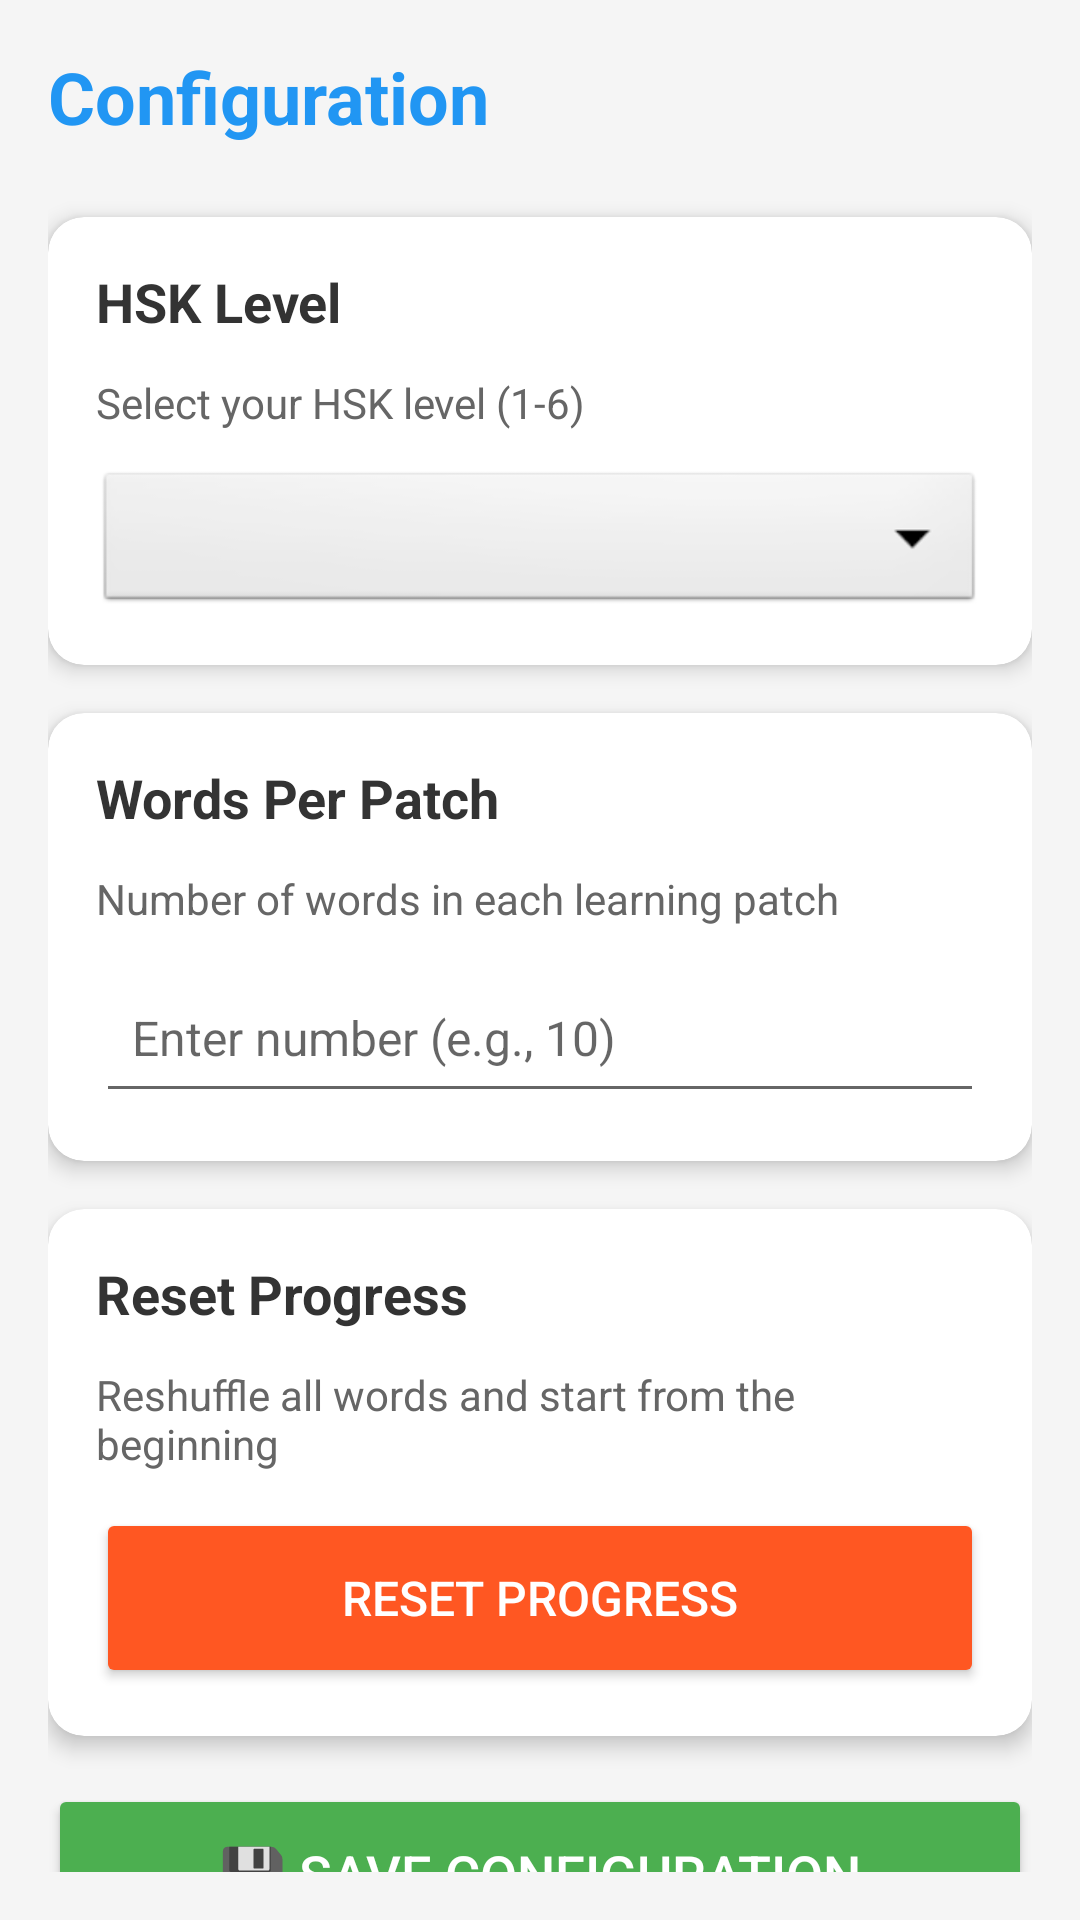

This screen was rendered from an Android layout file. Write that file and the resources it references.
<!-- AndroidManifest.xml: application theme Theme.ChineseFlashcard -->
<!-- res/layout/activity_config.xml -->
<?xml version="1.0" encoding="utf-8"?>
<LinearLayout xmlns:android="http://schemas.android.com/apk/res/android"
    xmlns:app="http://schemas.android.com/apk/res-auto"
    android:layout_width="match_parent"
    android:layout_height="match_parent"
    android:orientation="vertical"
    android:padding="16dp"
    android:background="#F5F5F5">

    <TextView
        android:layout_width="wrap_content"
        android:layout_height="wrap_content"
        android:text="Configuration"
        android:textSize="24sp"
        android:textStyle="bold"
        android:textColor="#2196F3"
        android:layout_marginBottom="24dp"/>

    
    <androidx.cardview.widget.CardView
        android:layout_width="match_parent"
        android:layout_height="wrap_content"
        android:layout_marginBottom="16dp"
        app:cardCornerRadius="12dp"
        app:cardElevation="4dp">

        <LinearLayout
            android:layout_width="match_parent"
            android:layout_height="wrap_content"
            android:orientation="vertical"
            android:padding="16dp">

            <TextView
                android:layout_width="wrap_content"
                android:layout_height="wrap_content"
                android:text="HSK Level"
                android:textSize="18sp"
                android:textStyle="bold"
                android:textColor="#333333"
                android:layout_marginBottom="12dp"/>

            <TextView
                android:layout_width="wrap_content"
                android:layout_height="wrap_content"
                android:text="Select your HSK level (1-6)"
                android:textSize="14sp"
                android:textColor="#666666"
                android:layout_marginBottom="12dp"/>

            <Spinner
                android:id="@+id/spinnerHskLevel"
                android:layout_width="match_parent"
                android:layout_height="50dp"
                android:padding="12dp"
                android:background="@android:drawable/btn_dropdown"/>

        </LinearLayout>
    </androidx.cardview.widget.CardView>

    
    <androidx.cardview.widget.CardView
        android:layout_width="match_parent"
        android:layout_height="wrap_content"
        android:layout_marginBottom="16dp"
        app:cardCornerRadius="12dp"
        app:cardElevation="4dp">

        <LinearLayout
            android:layout_width="match_parent"
            android:layout_height="wrap_content"
            android:orientation="vertical"
            android:padding="16dp">

            <TextView
                android:layout_width="wrap_content"
                android:layout_height="wrap_content"
                android:text="Words Per Patch"
                android:textSize="18sp"
                android:textStyle="bold"
                android:textColor="#333333"
                android:layout_marginBottom="12dp"/>

            <TextView
                android:layout_width="wrap_content"
                android:layout_height="wrap_content"
                android:text="Number of words in each learning patch"
                android:textSize="14sp"
                android:textColor="#666666"
                android:layout_marginBottom="12dp"/>

            <EditText
                android:id="@+id/etWordsPerPatch"
                android:layout_width="match_parent"
                android:layout_height="50dp"
                android:hint="Enter number (e.g., 10)"
                android:inputType="number"
                android:padding="12dp"
                android:textSize="16sp"/>

        </LinearLayout>
    </androidx.cardview.widget.CardView>

    
    <androidx.cardview.widget.CardView
        android:layout_width="match_parent"
        android:layout_height="wrap_content"
        android:layout_marginBottom="16dp"
        app:cardCornerRadius="12dp"
        app:cardElevation="4dp">

        <LinearLayout
            android:layout_width="match_parent"
            android:layout_height="wrap_content"
            android:orientation="vertical"
            android:padding="16dp">

            <TextView
                android:layout_width="wrap_content"
                android:layout_height="wrap_content"
                android:text="Reset Progress"
                android:textSize="18sp"
                android:textStyle="bold"
                android:textColor="#333333"
                android:layout_marginBottom="12dp"/>

            <TextView
                android:layout_width="wrap_content"
                android:layout_height="wrap_content"
                android:text="Reshuffle all words and start from the beginning"
                android:textSize="14sp"
                android:textColor="#666666"
                android:layout_marginBottom="12dp"/>

            <Button
                android:id="@+id/btnResetProgress"
                android:layout_width="match_parent"
                android:layout_height="60dp"
                android:text="Reset Progress"
                android:textSize="16sp"
                android:backgroundTint="#FF5722"
                android:textColor="#FFFFFF"/>

        </LinearLayout>
    </androidx.cardview.widget.CardView>

    <Space
        android:layout_width="match_parent"
        android:layout_height="0dp"
        android:layout_weight="1"/>

    
    <Button
        android:id="@+id/btnSave"
        android:layout_width="match_parent"
        android:layout_height="60dp"
        android:text="💾 Save Configuration"
        android:textSize="18sp"
        android:backgroundTint="#4CAF50"
        android:textColor="#FFFFFF"/>

</LinearLayout>
<!-- resources referenced by this layout -->
<resources>
  <style name="Theme.ChineseFlashcard" parent="Theme.MaterialComponents.DayNight.DarkActionBar">
          <item name="colorPrimary">#2196F3</item>
          <item name="colorPrimaryVariant">#1976D2</item>
          <item name="colorOnPrimary">#FFFFFF</item>
          
          <item name="colorSecondary">#4CAF50</item>
          <item name="colorSecondaryVariant">#388E3C</item>
          <item name="colorOnSecondary">#FFFFFF</item>
          
          <item name="android:statusBarColor">#1976D2</item>
      </style>
</resources>
